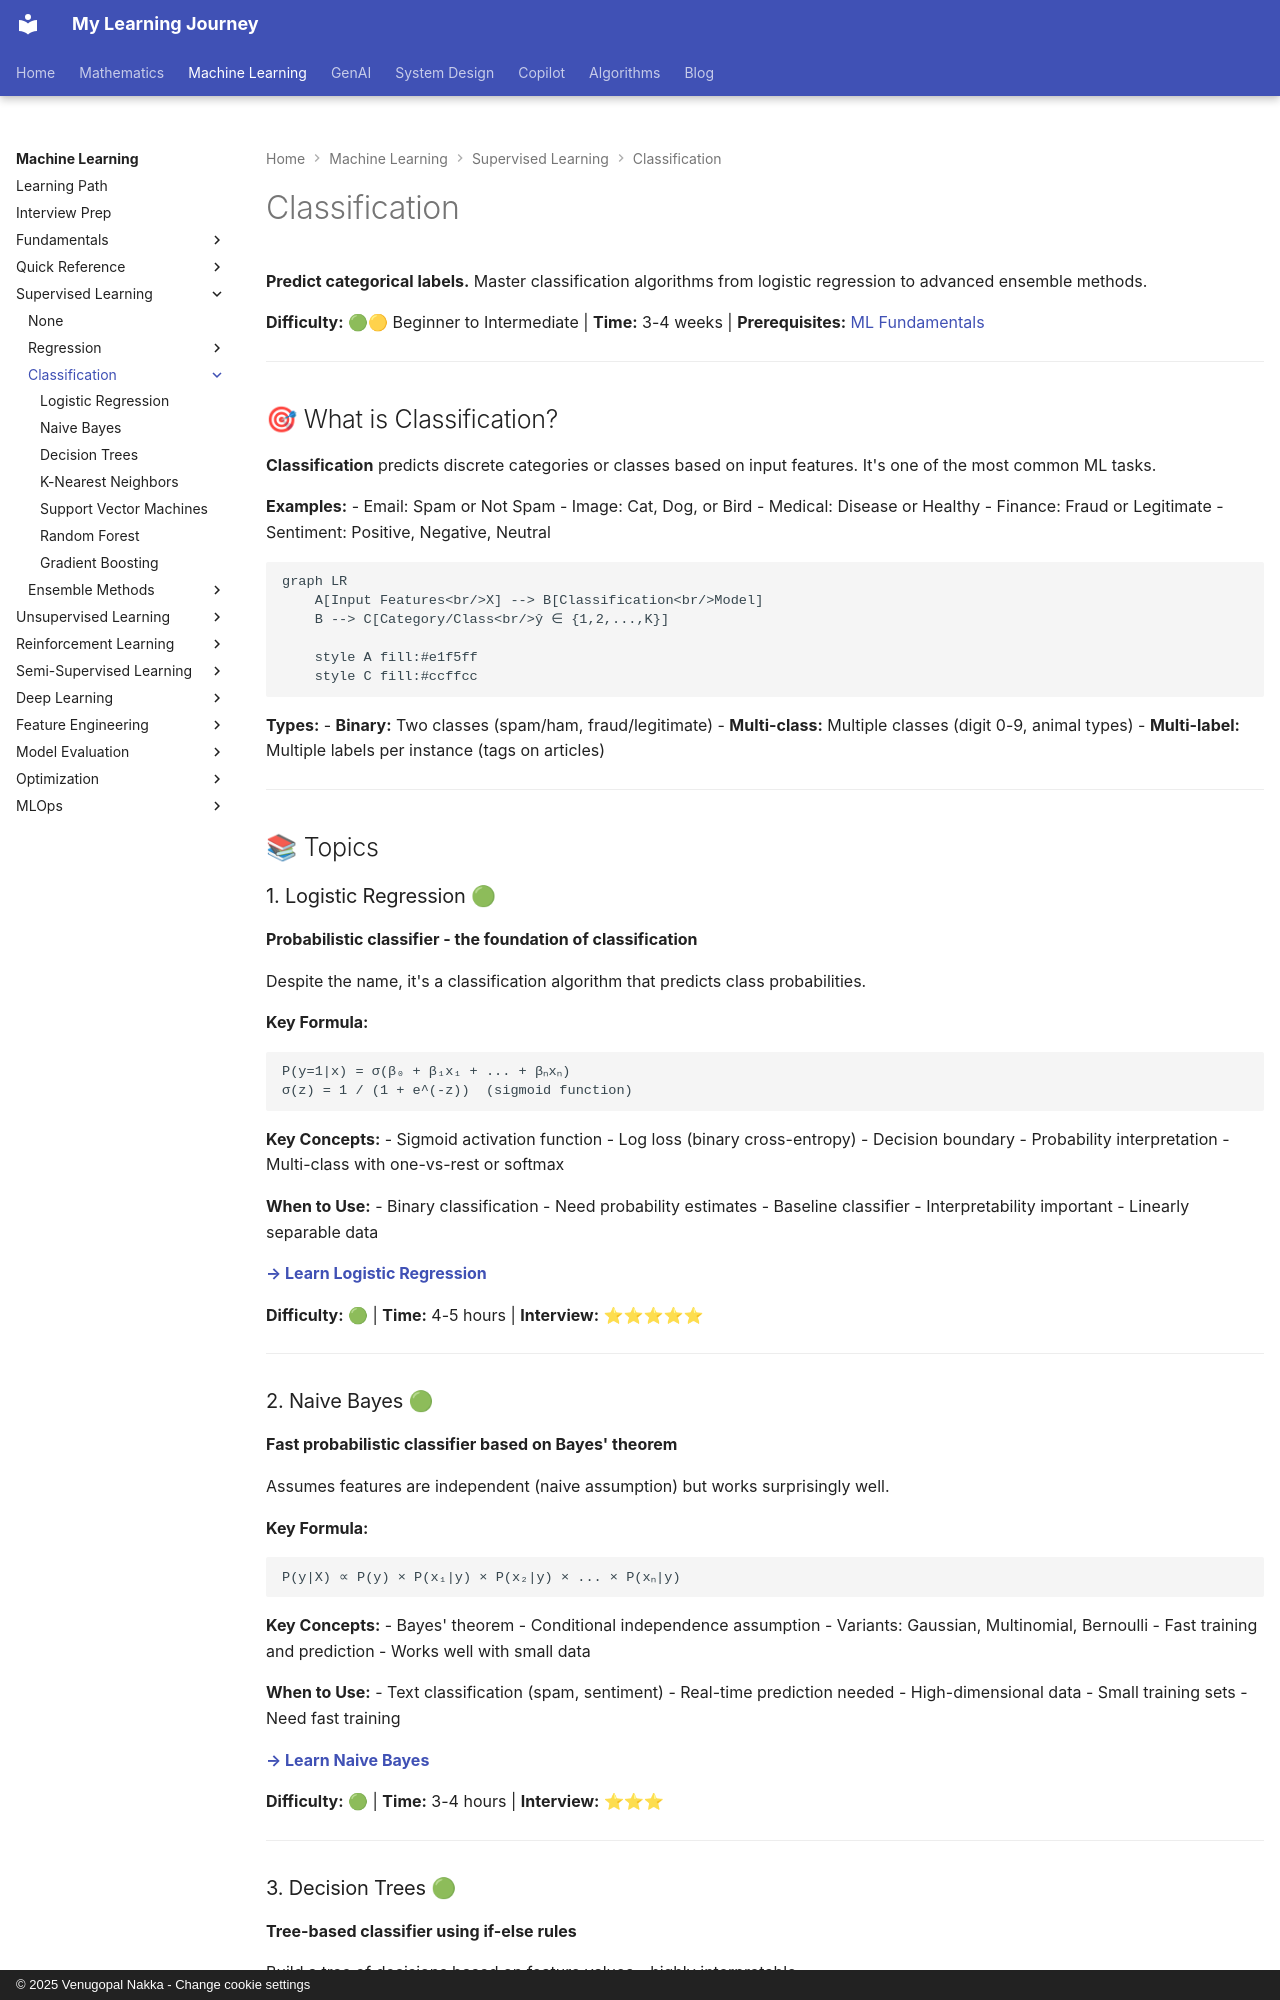

repository: nvgr-GenAI/my-learning · page: ml/supervised-learning/classification/index.html · generator: mkdocs · copyright: © 2025 Venugopal Nakka - Change cookie settings

# Classification

**Predict categorical labels.** Master classification algorithms from logistic regression to advanced ensemble methods.

**Difficulty:** 🟢🟡 Beginner to Intermediate | **Time:** 3-4 weeks | **Prerequisites:** [ML Fundamentals](../../fundamentals/index.md)

---

## 🎯 What is Classification?

**Classification** predicts discrete categories or classes based on input features. It's one of the most common ML tasks.

**Examples:**
- Email: Spam or Not Spam
- Image: Cat, Dog, or Bird
- Medical: Disease or Healthy
- Finance: Fraud or Legitimate
- Sentiment: Positive, Negative, Neutral

```mermaid
graph LR
    A[Input Features<br/>X] --> B[Classification<br/>Model]
    B --> C[Category/Class<br/>ŷ ∈ {1,2,...,K}]

    style A fill:#e1f5ff
    style C fill:#ccffcc
```

**Types:**
- **Binary:** Two classes (spam/ham, fraud/legitimate)
- **Multi-class:** Multiple classes (digit 0-9, animal types)
- **Multi-label:** Multiple labels per instance (tags on articles)

---

## 📚 Topics

### 1. Logistic Regression 🟢
**Probabilistic classifier - the foundation of classification**

Despite the name, it's a classification algorithm that predicts class probabilities.

**Key Formula:**
```
P(y=1|x) = σ(β₀ + β₁x₁ + ... + βₙxₙ)
σ(z) = 1 / (1 + e^(-z))  (sigmoid function)
```

**Key Concepts:**
- Sigmoid activation function
- Log loss (binary cross-entropy)
- Decision boundary
- Probability interpretation
- Multi-class with one-vs-rest or softmax

**When to Use:**
- Binary classification
- Need probability estimates
- Baseline classifier
- Interpretability important
- Linearly separable data

**[→ Learn Logistic Regression](logistic-regression.md)**

**Difficulty:** 🟢 | **Time:** 4-5 hours | **Interview:** ⭐⭐⭐⭐⭐

---

### 2. Naive Bayes 🟢
**Fast probabilistic classifier based on Bayes' theorem**

Assumes features are independent (naive assumption) but works surprisingly well.

**Key Formula:**
```
P(y|X) ∝ P(y) × P(x₁|y) × P(x₂|y) × ... × P(xₙ|y)
```

**Key Concepts:**
- Bayes' theorem
- Conditional independence assumption
- Variants: Gaussian, Multinomial, Bernoulli
- Fast training and prediction
- Works well with small data

**When to Use:**
- Text classification (spam, sentiment)
- Real-time prediction needed
- High-dimensional data
- Small training sets
- Need fast training

**[→ Learn Naive Bayes](naive-bayes.md)**

**Difficulty:** 🟢 | **Time:** 3-4 hours | **Interview:** ⭐⭐⭐

---
